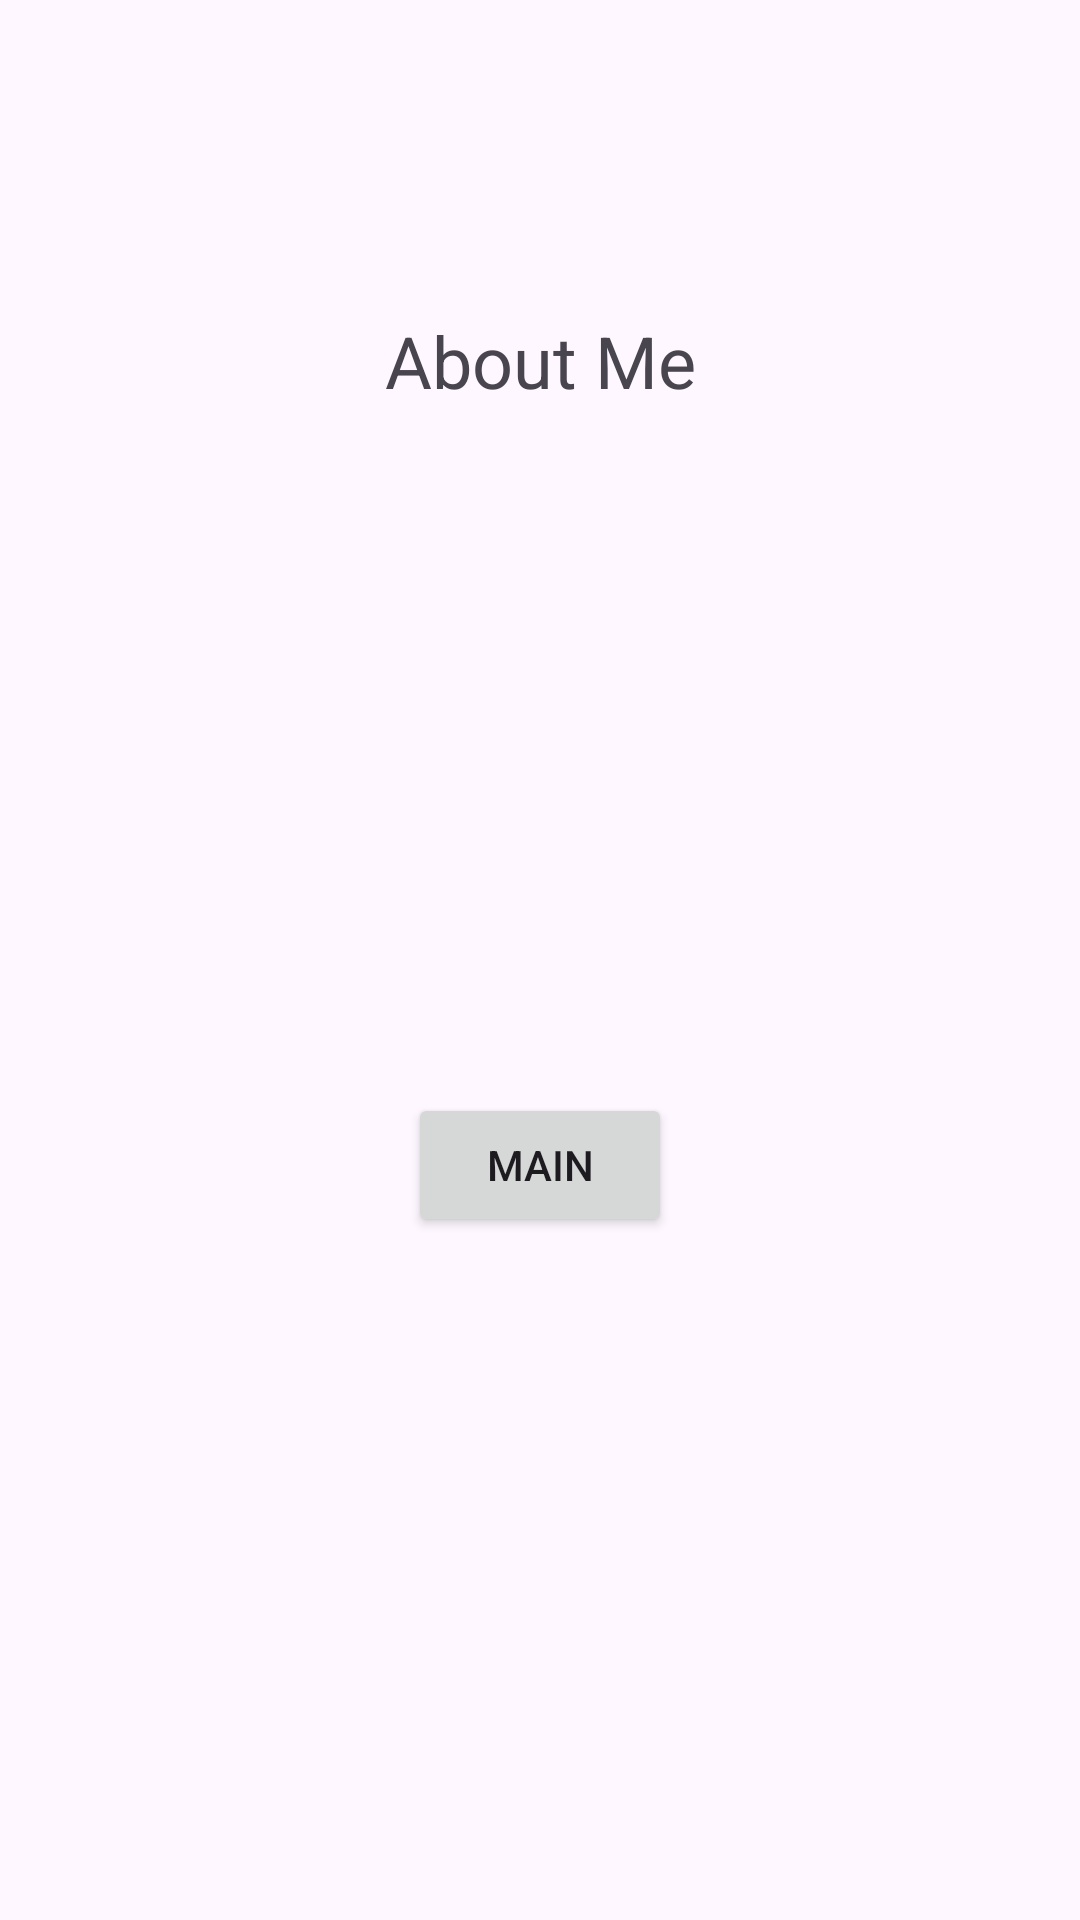

Reconstruct the res/layout file that produces this screen, plus the resources it refers to.
<!-- AndroidManifest.xml: application theme Theme.Lab_by056 -->
<!-- res/layout/activity_abote_me.xml -->
<?xml version="1.0" encoding="utf-8"?>
<androidx.constraintlayout.widget.ConstraintLayout xmlns:android="http://schemas.android.com/apk/res/android"
    xmlns:app="http://schemas.android.com/apk/res-auto"
    xmlns:tools="http://schemas.android.com/tools"
    android:id="@+id/main"
    android:layout_width="match_parent"
    android:layout_height="match_parent"
    tools:context=".AboteMeActivity">

    <TextView
        android:id="@+id/textView"
        android:layout_width="wrap_content"
        android:layout_height="wrap_content"
        android:text="About Me"
        android:textSize="24sp"
        app:layout_constraintBottom_toBottomOf="parent"
        app:layout_constraintEnd_toEndOf="parent"
        app:layout_constraintHorizontal_bias="0.5"
        app:layout_constraintStart_toStartOf="parent"
        app:layout_constraintTop_toTopOf="parent"
        app:layout_constraintVertical_bias="0.171" />

    <Button
        android:id="@+id/button3"
        android:layout_width="wrap_content"
        android:layout_height="wrap_content"
        android:text="Main"
        app:layout_constraintBottom_toBottomOf="parent"
        app:layout_constraintEnd_toEndOf="parent"
        app:layout_constraintHorizontal_bias="0.5"
        app:layout_constraintStart_toStartOf="parent"
        app:layout_constraintTop_toBottomOf="@+id/textView"
        app:layout_constraintVertical_bias="0.5" />
</androidx.constraintlayout.widget.ConstraintLayout>
<!-- resources referenced by this layout -->
<resources>
  <style name="Theme.Lab_by056" parent="Base.Theme.Lab_by056" />
  <style name="Base.Theme.Lab_by056" parent="Theme.Material3.DayNight.NoActionBar">
          
          
      </style>
</resources>
